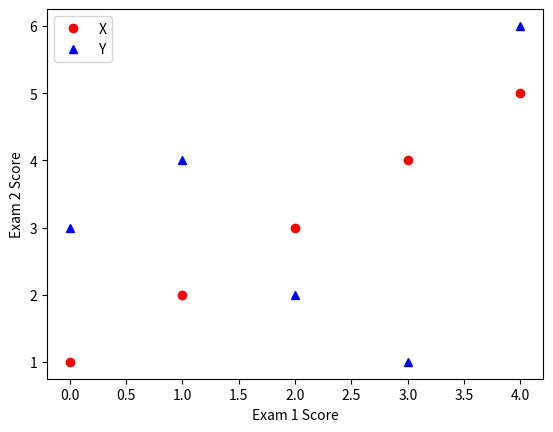

Here is the Python script that generated this plot: (Note: this script raises an exception after producing the figure.)
"""
Visualization Module
Contains functions for plotting and visualization.
"""

import matplotlib.pyplot as plt
import numpy as np

# This module will contain:
# - plot_data_distribution(X, y) -> None
#   Plots scatter plot with exam1 vs exam2 scores, colored by class
# - plot_loss_history(train_losses, val_losses=None, save_path=None) -> None
#   Plots cross-entropy loss over epochs for training and validation
# - Other visualization helper functions


def plot_data_distribution(X,y):
    
    plt.plot(X, marker='o', color='red', linestyle='None', label='X')
    plt.plot(y, marker='^', color='blue', linestyle='None', label='Y')
    plt.legend()
    plt.xlabel('Exam 1 Score')
    plt.ylabel('Exam 2 Score')
    plt.savefig('results/data_distribution.png')
    plt.title('Data Distribution')
    
    plt.show()
    
    
X = np.array([1,2,3,4,5])
y = np.array([3,4,2,1,6])
plot_data_distribution(X,y)